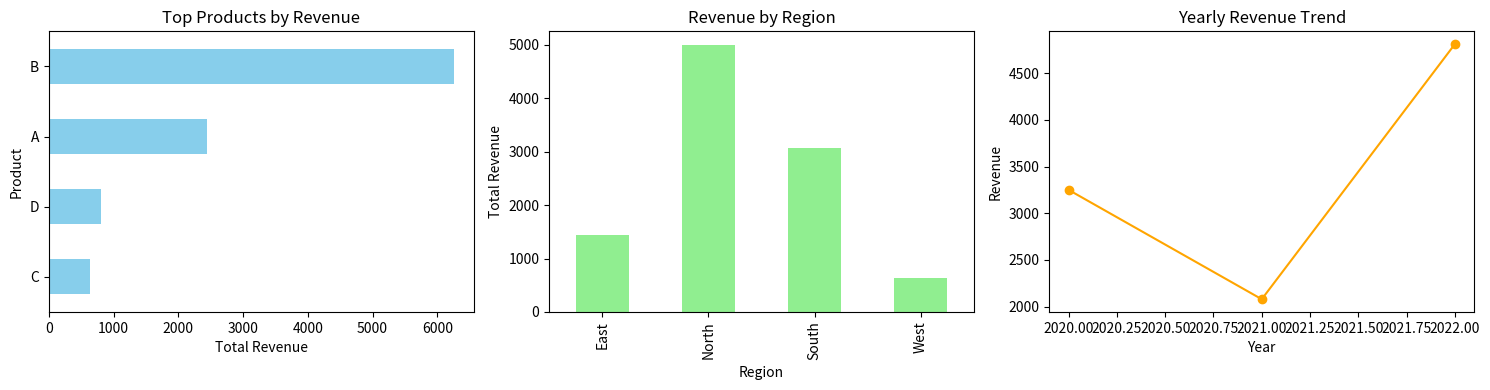

Python code for this plot:
import pandas as pd
import matplotlib.pyplot as plt

# Sample data - replace this with your actual data
data = {
    'Year': [2020, 2020, 2021, 2021, 2022, 2022],
    'Product': ['A', 'B', 'A', 'C', 'B', 'D'],
    'Sales': [100, 150, 120, 80, 200, 90],
    'Price': [10, 15, 12, 8, 20, 9],
    'Region': ['North', 'South', 'East', 'West', 'North', 'South']
}

df = pd.DataFrame(data)
df['Revenue'] = df['Sales'] * df['Price']

# Set up the figure
plt.figure(figsize=(15, 4))

# 1. Top Products (Bar Chart)
plt.subplot(1, 3, 1)
df.groupby('Product')['Revenue'].sum().sort_values().plot(kind='barh', color='skyblue')
plt.title('Top Products by Revenue')
plt.xlabel('Total Revenue')

# 2. Region Comparison (Bar Chart)
plt.subplot(1, 3, 2)
df.groupby('Region')['Revenue'].sum().plot(kind='bar', color='lightgreen')
plt.title('Revenue by Region')
plt.ylabel('Total Revenue')

# 3. Yearly Trends (Line Chart)
plt.subplot(1, 3, 3)
df.groupby('Year')['Revenue'].sum().plot(marker='o', color='orange')
plt.title('Yearly Revenue Trend')
plt.ylabel('Revenue')

plt.tight_layout()
plt.show()